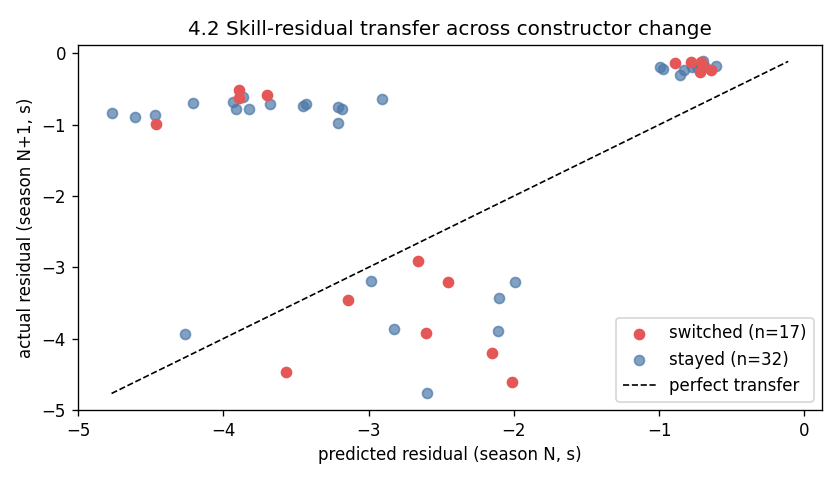

The data file committed next to this chart (first rows):
driver_id, season_n, predicted_residual_s, actual_residual_s, nr_n, nr_n1, constructor_n, constructor_n1, switched, error_s
ALB, 2019, -3.891, -0.5133, 21, 7, Toro Rosso, Red Bull Racing, True, -3.378
BOT, 2018, -2.825, -3.867, 20, 21, Mercedes, Mercedes, False, 1.041
BOT, 2019, -3.867, -0.6059, 21, 7, Mercedes, Mercedes, False, -3.261
BOT, 2020, -0.6059, -0.1697, 7, 1, Mercedes, Mercedes, False, -0.4362
GAS, 2018, -3.567, -4.466, 18, 21, Toro Rosso, Red Bull Racing, True, 0.8993
GAS, 2019, -4.466, -0.9916, 21, 7, Red Bull Racing, AlphaTauri, True, -3.475
GAS, 2020, -0.9916, -0.1872, 7, 1, AlphaTauri, AlphaTauri, False, -0.8045
GIO, 2019, -3.682, -0.7142, 21, 7, Alfa Romeo Racing, Alfa Romeo Racing, False, -2.968
GIO, 2020, -0.7142, -0.1807, 7, 1, Alfa Romeo Racing, Alfa Romeo Racing, False, -0.5335
GRO, 2018, -2.983, -3.187, 18, 20, Haas F1 Team, Haas F1 Team, False, 0.2038
GRO, 2019, -3.187, -0.7805, 20, 7, Haas F1 Team, Haas F1 Team, False, -2.406
HAM, 2018, -4.262, -3.931, 20, 21, Mercedes, Mercedes, False, -0.3307
HAM, 2019, -3.931, -0.6875, 21, 7, Mercedes, Mercedes, False, -3.244
HAM, 2020, -0.6875, -0.1842, 7, 1, Mercedes, Mercedes, False, -0.5034
HUL, 2018, -2.11, -3.89, 17, 21, Renault, Renault, False, 1.78
HUL, 2019, -3.89, -0.6283, 21, 1, Renault, Racing Point, True, -3.261
KVY, 2019, -3.7, -0.5894, 21, 7, Toro Rosso, AlphaTauri, True, -3.111
LAT, 2020, -0.6951, -0.1115, 7, 1, Williams, Williams, False, -0.5836
LEC, 2018, -2.457, -3.209, 18, 21, Sauber, Ferrari, True, 0.7521
LEC, 2019, -3.209, -0.9702, 21, 6, Ferrari, Ferrari, False, -2.239
LEC, 2020, -0.9702, -0.2111, 6, 1, Ferrari, Ferrari, False, -0.7591
MAG, 2018, -1.991, -3.21, 19, 21, Haas F1 Team, Haas F1 Team, False, 1.219
MAG, 2019, -3.21, -0.7545, 21, 6, Haas F1 Team, Haas F1 Team, False, -2.456
NOR, 2019, -3.82, -0.7751, 21, 7, McLaren, McLaren, False, -3.045
NOR, 2020, -0.7751, -0.1965, 7, 1, McLaren, McLaren, False, -0.5786
OCO, 2020, -0.7179, -0.254, 7, 1, Renault, Alpine, True, -0.4638
PER, 2018, -2.602, -3.915, 20, 20, Force India, Racing Point, True, 1.313
PER, 2019, -3.915, -0.779, 20, 5, Racing Point, Racing Point, False, -3.136
PER, 2020, -0.779, -0.1267, 5, 1, Racing Point, Red Bull Racing, True, -0.6523
RAI, 2018, -3.14, -3.452, 19, 21, Ferrari, Alfa Romeo Racing, True, 0.3123
RAI, 2019, -3.452, -0.7413, 21, 7, Alfa Romeo Racing, Alfa Romeo Racing, False, -2.711
RAI, 2020, -0.7413, -0.1896, 7, 1, Alfa Romeo Racing, Alfa Romeo Racing, False, -0.5517
RIC, 2018, -2.015, -4.611, 18, 20, Red Bull Racing, Renault, True, 2.595
RIC, 2019, -4.611, -0.8872, 20, 7, Renault, Renault, False, -3.723
RIC, 2020, -0.8872, -0.1371, 7, 1, Renault, McLaren, True, -0.7502
RUS, 2019, -4.472, -0.8593, 21, 7, Williams, Williams, False, -3.613
RUS, 2020, -0.8593, -0.3037, 7, 1, Williams, Williams, False, -0.5556
SAI, 2018, -2.15, -4.206, 20, 20, Renault, McLaren, True, 2.056
SAI, 2019, -4.206, -0.6977, 20, 6, McLaren, McLaren, False, -3.508
SAI, 2020, -0.6977, -0.1955, 6, 1, McLaren, Ferrari, True, -0.5022
STR, 2018, -2.66, -2.905, 19, 21, Williams, Racing Point, True, 0.2452
STR, 2019, -2.905, -0.6424, 21, 7, Racing Point, Racing Point, False, -2.263
STR, 2020, -0.6424, -0.235, 7, 1, Racing Point, Aston Martin, True, -0.4074
VER, 2018, -2.6, -4.77, 18, 20, Red Bull Racing, Red Bull Racing, False, 2.169
VER, 2019, -4.77, -0.8286, 20, 7, Red Bull Racing, Red Bull Racing, False, -3.941
VER, 2020, -0.8286, -0.2334, 7, 1, Red Bull Racing, Red Bull Racing, False, -0.5952
VET, 2018, -2.106, -3.433, 20, 21, Ferrari, Ferrari, False, 1.328
VET, 2019, -3.433, -0.7084, 21, 6, Ferrari, Ferrari, False, -2.725
VET, 2020, -0.7084, -0.1211, 6, 1, Ferrari, Aston Martin, True, -0.5873
